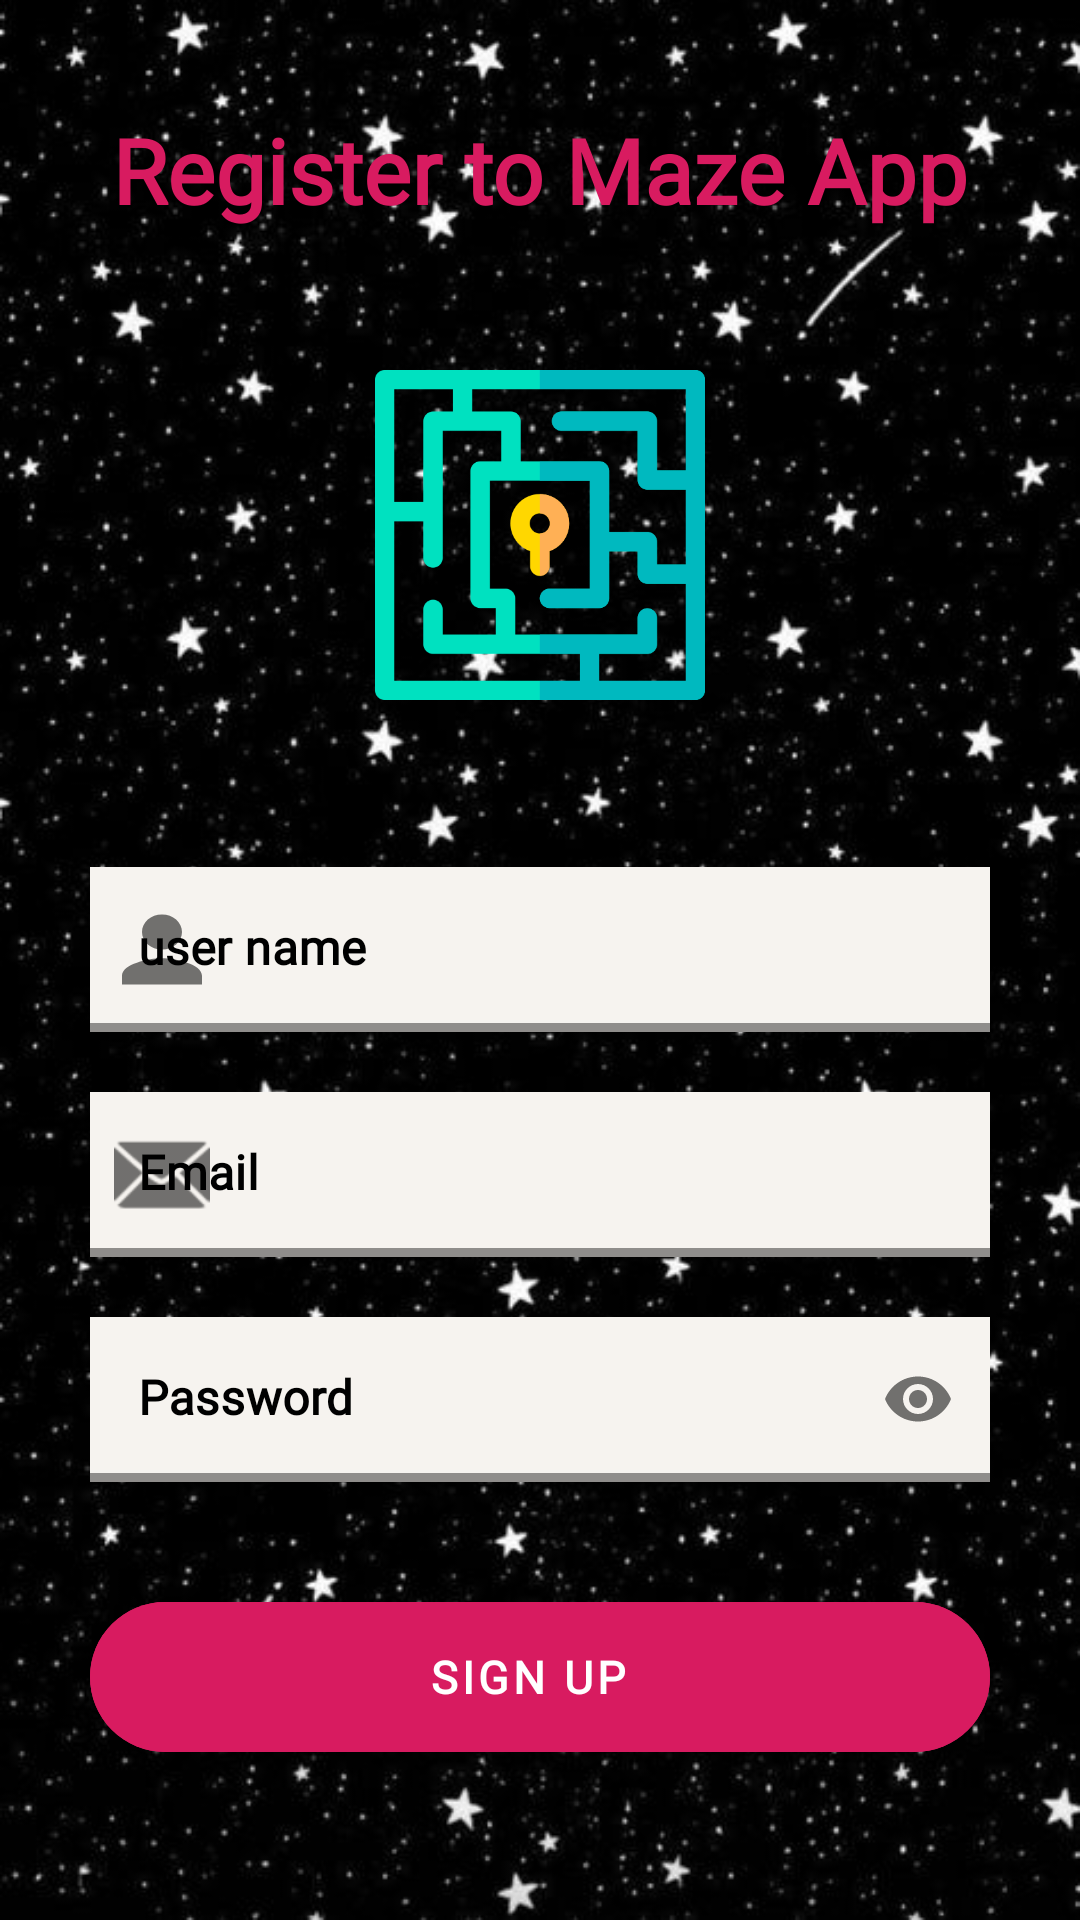

The Android layout XML behind this screen, and the referenced resources:
<!-- AndroidManifest.xml: application theme Theme.Maze -->
<!-- res/layout/activity_sign_up.xml -->
<?xml version="1.0" encoding="utf-8"?>
<androidx.constraintlayout.widget.ConstraintLayout xmlns:android="http://schemas.android.com/apk/res/android"
    xmlns:tools="http://schemas.android.com/tools"
    android:layout_width="match_parent"
    android:layout_height="match_parent"
    xmlns:app="http://schemas.android.com/apk/res-auto"
    tools:ignore="MissingDefaultResource">

    <LinearLayout
        android:layout_width="match_parent"
        android:layout_height="match_parent"
        android:background="@drawable/ic_background"
        android:orientation="vertical">

        <com.google.android.material.textview.MaterialTextView
            android:layout_width="match_parent"
            android:layout_height="20dp"
            android:layout_weight="1"
            android:layout_marginTop="10dp"
            android:layout_gravity="center"
            android:gravity="center"
            android:text="Register to Maze App"
            android:textColor="#D81B60"
            android:textSize="30sp"
            android:fontFamily="@font/font3"
            android:textStyle="bold" />


        <ImageView
            android:layout_width="200dp"
            android:layout_height="0dp"
            android:layout_gravity="center"
            android:layout_weight="1.5"
            android:layout_marginTop="20dp"
            android:gravity="center"
            android:src="@drawable/ic_maze" />


        <LinearLayout
            android:layout_width="wrap_content"
            android:layout_height="0dp"
            android:layout_weight="5"
            android:orientation="vertical"
            android:layout_margin="20dp"
            android:layout_gravity="center"
            android:gravity="center_vertical">

            <com.google.android.material.textfield.TextInputLayout
                android:layout_width="300dp"
                android:layout_height="55dp"
                android:layout_marginBottom="20dp"
                app:startIconDrawable="@drawable/ic_user"
                app:boxStrokeColor="@color/black"
                app:boxStrokeWidth="3dp"
                android:textColorHint="@color/black"
                app:hintTextColor="@color/black"
                >

                <com.google.android.material.textfield.TextInputEditText
                    android:id="@+id/main_EDT_name"
                    android:layout_width="match_parent"
                    android:layout_height="wrap_content"
                    android:background="#F6F3EF"
                    android:hint="user name"
                    android:textStyle="bold"
                    android:fontFamily="@font/font3"
                    />

            </com.google.android.material.textfield.TextInputLayout>
            <com.google.android.material.textfield.TextInputLayout
                android:layout_width="300dp"
                android:layout_height="55dp"
                android:layout_marginBottom="20dp"
                app:startIconDrawable="@android:drawable/ic_dialog_email"
                app:boxStrokeColor="#D81B60"
                app:boxStrokeWidth="3dp"
                android:textColorHint="@color/black"
                app:hintTextColor="@color/black"
                >

                <com.google.android.material.textfield.TextInputEditText
                    android:id="@+id/main_EDT_email"
                    android:layout_width="match_parent"
                    android:layout_height="wrap_content"
                    android:background="#F6F3EF"
                    android:hint="Email"
                    android:textStyle="bold"
                    android:fontFamily="@font/font3"
                    />

            </com.google.android.material.textfield.TextInputLayout>
            <com.google.android.material.textfield.TextInputLayout
                android:id="@+id/main_LOT_password"
                android:layout_width="300dp"
                android:layout_height="55dp"
                android:layout_gravity="center"
                android:layout_marginBottom="10dp"
                app:startIconDrawable="@drawable/ic_password"
                app:endIconMode="password_toggle"
                app:boxStrokeColor="@color/black"
                app:boxStrokeWidth="3dp"
                android:textColorHint="@color/black"
                app:hintTextColor="@color/black">

                <com.google.android.material.textfield.TextInputEditText
                    android:id="@+id/main_EDT_password"
                    android:layout_width="match_parent"
                    android:layout_height="wrap_content"
                    android:hint="Password"
                    android:fontFamily="@font/font3"
                    android:textStyle="bold"
                    android:background="#F6F3EF"
                    android:inputType="textPassword"
                    />

            </com.google.android.material.textfield.TextInputLayout>


            <com.google.android.material.floatingactionbutton.ExtendedFloatingActionButton
                android:id="@+id/main_FAB_sign_up"
                android:layout_width="300dp"
                android:layout_height="50dp"
                android:backgroundTint="#D81B60"
                android:layout_marginTop="30dp"
                android:gravity="center"
                android:text="Sign Up"
                android:textColor="@color/white"
                android:textSize="15dp"
                android:textStyle="bold"
                android:fontFamily="@font/font3"
                app:icon="@drawable/ic_sign_up"
                app:iconGravity="textEnd"
                app:iconTint="@color/white" />

        </LinearLayout>


    </LinearLayout>
</androidx.constraintlayout.widget.ConstraintLayout>
<!-- resources referenced by this layout -->
<resources>
  <!-- drawable ic_background: png bitmap (drawable, 307869 bytes) -->
  <!-- drawable ic_maze: png bitmap (drawable, 15010 bytes) -->
  <!-- drawable ic_user (drawable) -->
  <vector android:height="35dp" android:tint="#FF000000"
      android:viewportHeight="24.0" android:viewportWidth="24.0"
      android:width="40dp" xmlns:android="http://schemas.android.com/apk/res/android">
      <path android:fillColor="#FF000000" android:pathData="M12,12c2.21,0 4,-1.79 4,-4s-1.79,-4 -4,-4 -4,1.79 -4,4 1.79,4 4,4zM12,14c-2.67,0 -8,1.34 -8,4v2h16v-2c0,-2.66 -5.33,-4 -8,-4z"/>
  </vector>
  <style name="Theme.Maze" parent="Theme.MaterialComponents.Light.NoActionBar">
          
          <item name="colorPrimary">#D81B60</item>
          <item name="colorPrimaryVariant">@color/purple_700</item>
          <item name="colorOnPrimary">@color/white</item>
          
          <item name="colorSecondary">@color/teal_200</item>
          <item name="colorSecondaryVariant">@color/teal_700</item>
          <item name="colorOnSecondary">@color/black</item>
          
          <item name="android:statusBarColor">#D81B60</item>
          
      </style>
  <!-- not gathered from this repository: default colours our renderer supplied (Android Studio template values) -->
  <color name="purple_700">#FF3700B3</color>
  <color name="teal_200">#FF03DAC5</color>
  <color name="teal_700">#FF018786</color>
  <color name="black">#FF000000</color>
  <color name="white">#FFFFFFFF</color>
</resources>
